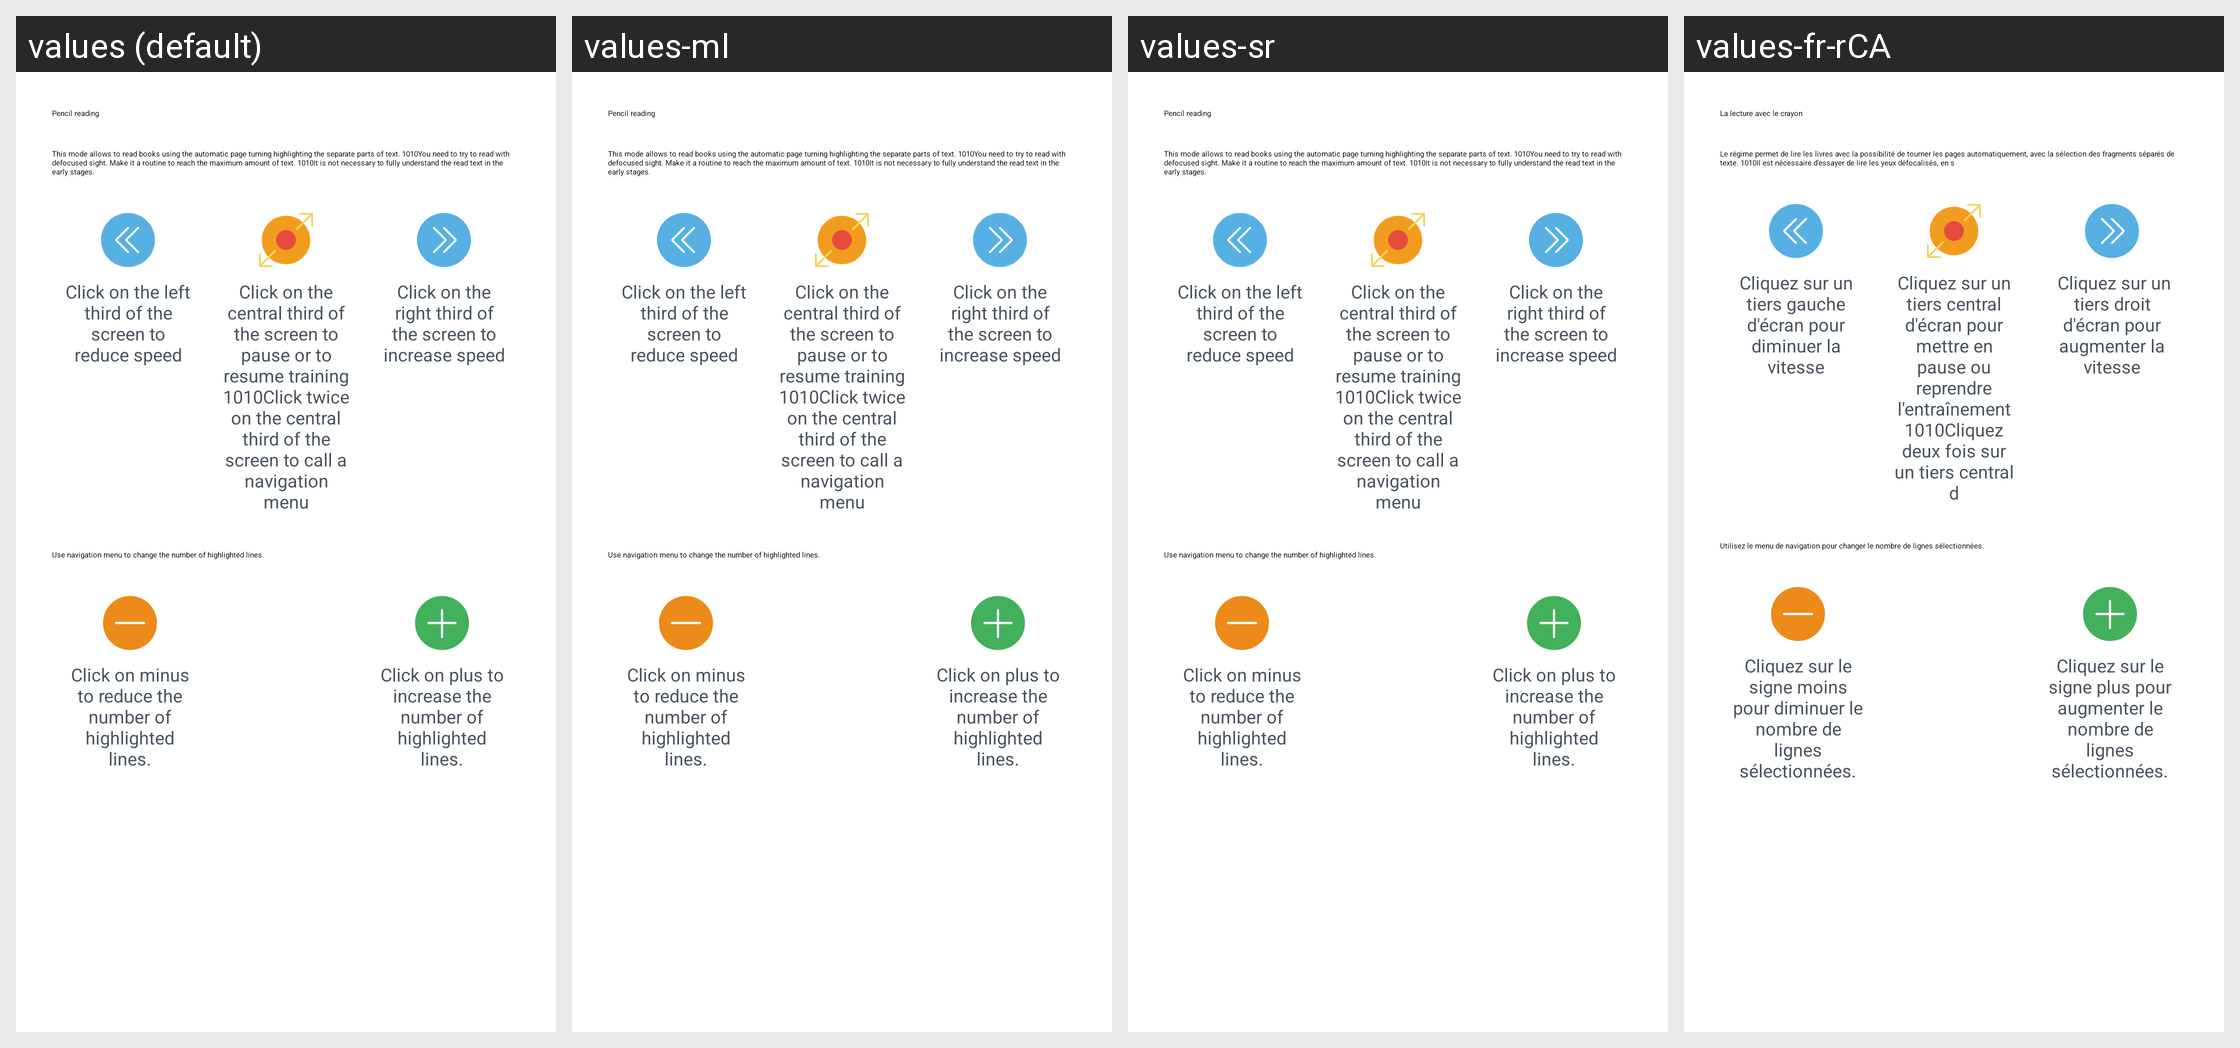

Here is an Android app screen in its default locale and in the app's own translations. Write out the translated-string differences for the strings that appear on this screen.
Android screen res/layout/reader_guide_dialog_pencil_frame_reading.xml rendered under 4 locales, left to right: values (default), values-ml, values-sr, values-fr-rCA. Device: Nexus 5 (rendered at 1080×1920; each locale shown at half size, 540×960, under a caption strip naming it); theme AppTheme.
Other locales in the repository, not shown: values-af, values-bs, values-ca, values-de, values-es, values-fr, values-gl, values-it, values-pt, values-ru, values-sv.
Strings drawn on this screen, with the default value and each locale's value (text and hints the layout hard-codes, and strings that could not be matched under every locale, appear in the picture but are not listed):

reader_guide_dialog_pencil_frame_reading_title
  values: Pencil reading
  values-ml: Pencil reading  [not translated; the default value is used]
  values-sr: Pencil reading  [not translated; the default value is used]
  values-fr-rCA: La lecture avec le crayon  [from values-fr]

reader_guide_dialog_pencil_frame_reading_message
  values: This mode allows to read books using the automatic page turning highlighting the separate parts of text. 1010You need to try to read with defocused sight. Make it a routine to reach the maximum amount of text. 1010It is not necessary to fully understand the read text in the early stages.
  values-ml: This mode allows to read books using the automatic page turning highlighting the separate parts of text. 1010You need to try to read with defocused sight. Make it a routine to reach the maximum amount of text. 1010It is not necessary to fully understand the read text in the early stages.  [not translated; the default value is used]
  values-sr: This mode allows to read books using the automatic page turning highlighting the separate parts of text. 1010You need to try to read with defocused sight. Make it a routine to reach the maximum amount of text. 1010It is not necessary to fully understand the read text in the early stages.  [not translated; the default value is used]
  values-fr-rCA: Le régime permet de lire les livres avec la possibilité de tourner les pages automatiquement, avec la sélection des fragments séparés de texte. 1010Il est nécessaire d'essayer de lire les yeux défocalisés, en s  [from values-fr]

reader_guide_dialog_speed_down_description
  values: Click on the left third of the screen to reduce speed
  values-ml: Click on the left third of the screen to reduce speed  [not translated; the default value is used]
  values-sr: Click on the left third of the screen to reduce speed  [not translated; the default value is used]
  values-fr-rCA: Cliquez sur un tiers gauche d'écran pour diminuer la vitesse  [from values-fr]

reader_guide_dialog_center_description
  values: Click on the central third of the screen to pause or to resume training 1010Click twice on the central third of the screen to call a navigation menu
  values-ml: Click on the central third of the screen to pause or to resume training 1010Click twice on the central third of the screen to call a navigation menu  [not translated; the default value is used]
  values-sr: Click on the central third of the screen to pause or to resume training 1010Click twice on the central third of the screen to call a navigation menu  [not translated; the default value is used]
  values-fr-rCA: Cliquez sur un tiers central d'écran pour mettre en pause ou reprendre l'entraînement 1010Cliquez deux fois sur un tiers central d  [from values-fr]

reader_guide_dialog_speed_up_description
  values: Click on the right third of the screen to increase speed
  values-ml: Click on the right third of the screen to increase speed  [not translated; the default value is used]
  values-sr: Click on the right third of the screen to increase speed  [not translated; the default value is used]
  values-fr-rCA:  Cliquez sur un tiers droit d'écran pour augmenter la vitesse  [from values-fr]

reader_guide_dialog_pencil_frame_description
  values: Use navigation menu to change the number of highlighted lines.
  values-ml: Use navigation menu to change the number of highlighted lines.  [not translated; the default value is used]
  values-sr: Use navigation menu to change the number of highlighted lines.  [not translated; the default value is used]
  values-fr-rCA: Utilisez le menu de navigation pour changer le nombre de lignes sélectionnées.  [from values-fr]

reader_guide_dialog_pencil_frame_selected_line_minus_description
  values: Click on minus to reduce the number of highlighted lines.
  values-ml: Click on minus to reduce the number of highlighted lines.  [not translated; the default value is used]
  values-sr: Click on minus to reduce the number of highlighted lines.  [not translated; the default value is used]
  values-fr-rCA: Cliquez sur le signe moins pour diminuer le nombre de lignes sélectionnées.  [from values-fr]

reader_guide_dialog_pencil_frame_selected_line_plus_description
  values: Click on plus to increase the number of highlighted lines.
  values-ml: Click on plus to increase the number of highlighted lines.  [not translated; the default value is used]
  values-sr: Click on plus to increase the number of highlighted lines.  [not translated; the default value is used]
  values-fr-rCA: Cliquez sur le signe plus pour augmenter le nombre de lignes sélectionnées.  [from values-fr]
